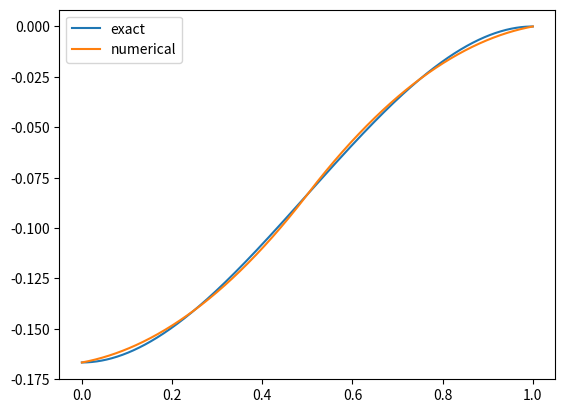

This figure's Python source:
import matplotlib.pyplot as plt
import numpy as np
import sympy as sym

x = sym.Symbol("x")
h = sym.Symbol("h")

N = 2
step = 1/(2*N)

psi0 = (x-h)*(x-2*h)/(2*h*h)
psi1 = -x*(x-2*h)/(h*h)
psi20 = x*(x-h)/(2*h*h)

d_psi0 = sym.simplify(sym.diff(psi0, x))
d_psi1 = sym.simplify(sym.diff(psi1, x))
d_psi20 = sym.simplify(sym.diff(psi20, x))

psi00 = sym.simplify(d_psi0*d_psi0)
psi01 = sym.simplify(d_psi0*d_psi1)
psi02 = sym.simplify(d_psi0*d_psi20)
psi11 = sym.simplify(d_psi1*d_psi1)
psi12 = sym.simplify(d_psi1*d_psi20)
psi22_0 = sym.simplify(d_psi20*d_psi20)

A00 = sym.simplify(sym.integrate(psi00, (x, 0, 2*h)))
A01 = sym.simplify(sym.integrate(psi01, (x, 0, 2*h)))
A02 = sym.simplify(sym.integrate(psi02, (x, 0, 2*h)))
A11 = sym.simplify(sym.integrate(psi11, (x, 0, 2*h)))
A12 = sym.simplify(sym.integrate(psi12, (x, 0, 2*h)))
A22_0 = sym.simplify(sym.integrate(psi22_0, (x, 0,2*h)))


psi21 = (x-1+h)*(x-1)/(2*h*h)
psi3 = -(x-1+2*h)*(x-1)/(h*h)
#psi4 = (x-1+2*h)*(x-1+h)/(2*h*h)

d_psi21 = sym.diff(psi21, x)
d_psi3 = sym.diff(psi3, x)
#d_psi4 = sym.diff(psi4, x)

psi22_1 = sym.simplify(d_psi21*d_psi21)
psi23 = sym.simplify(d_psi21*d_psi3)
#psi24 = sym.simplify(d_psi21*d_psi4)
psi33 = sym.simplify(d_psi3*d_psi3)
#psi34 = sym.simplify(d_psi3*d_psi4)
#psi44 = sym.simplify(d_psi4*d_psi4)

A22_1 = sym.simplify(sym.integrate(psi22_1, (x, 1-2*h, 1)))
A23 = sym.simplify(sym.integrate(psi23, (x, 1-2*h, 1)))
#A24 = sym.simplify(sym.integrate(psi24, (x, 1-2*h,1)))
A33 = sym.simplify(sym.integrate(psi33, (x, 1-2*h,1)))
#A34 = sym.simplify(sym.integrate(psi34, (x, 1-2*h,1)))
#A44 = sym.simplify(sym.integrate(psi44, (x, 1-2*h,1)))


A = np.array([[A00.subs(h, step), A01.subs(h, step), A02.subs(h, step),0],
                [A01.subs(h, step), A11.subs(h, step), A12.subs(h, step),0],
             [A02.subs(h, step), A12.subs(h, step), A22_0.subs(h, step) + A22_1.subs(h, step), A23.subs(h, step)],
             [0,0, A23.subs(h, step), A33.subs(h, step)]], dtype="float")

print(A)

f = 2*x - 1

b0 = sym.simplify(f*psi0)
b1 = sym.simplify(f*psi1)
b20 = sym.simplify(f*psi20)
b21 = sym.simplify(f*psi21)
b3 = sym.simplify(f*psi3)
#b4 = sym.simplify(f*psi4)

B0 = sym.simplify(sym.integrate(b0, (x, 0, 2*h)))
B1 = sym.simplify(sym.integrate(b1, (x, 0, 2*h)))
B20 = sym.simplify(sym.integrate(b20, (x, 0, 2*h)))

B21 = sym.simplify(sym.integrate(b21, (x, 1-2*h, 1)))
B3 = sym.simplify(sym.integrate(b3, (x, 1-2*h, 1)))
#B4 = sym.simplify(sym.integrate(b4, (x, 1-2*h, 1)))



def analytical(x, C, D):
    return 0.5*x*x - 1/3 * x**3 + C*x + D - C - 1/6

C = 0
D = 0


#A = np.array([[7/(6*h), -4/(3*h), 1/(6*h), 0,0,0], [-4/(3*h), 8/(3*h), -4/(3*h),0,0,0], [1/(6*h), -4/(3*h), 7/(h*6),0,0,0], [0,0,0,7/(6*h), -4/(3*h), 1/(6*h)], [0,0,0,-4/(3*h), 8/(3*h), -4/(3*h)], [0,0,0,1/(6*h), -4/(3*h), 7/(6*h)]]).reshape(6,6)



#b = np.array([-h/3, 4*h*(2*h-1)/(3), 4*h*(h - 1)/(3), h*(1-4*h)/(3), 4*h*(1-2*h)/(3), h/3]).reshape(6,1)

B = np.array([B0.subs(h, step), B1.subs(h, step), B20.subs(h, step) + B21.subs(h, step), B3.subs(h, step)], dtype="float").reshape(4,1)
#B = np.array([B0, B1, B20, B21, B3])


X = np.linalg.solve(A,B)


h = 1/(2*N)

def u(x):
    psi0 = (x-h)*(x-2*h)/(2*h*h)
    psi1 = -x*(x-2*h)/(h*h)
    psi2 = x*(x-h)/(2*h*h)

    psiNm2 = (x-1+h)*(x-1)/(2*h*h)
    psiNm1 = -(x-1+2*h)*(x-1)/(h*h)
    #psiN = (x-1+2*h)*(x-1+h)/(2*h*h)
    if x <= 0.5:
        return X[0]*psi0 + X[1]*psi1 + X[2]*psi2
    else:
        return X[2]*psiNm2 + X[3]*psiNm1 # + X[5]*psiN


u = np.vectorize(u)

x = np.linspace(0,1,1000)
plt.plot(x, analytical(x, C, D), label="exact")
plt.plot(x, u(x), label="numerical")
plt.legend()
plt.show()
